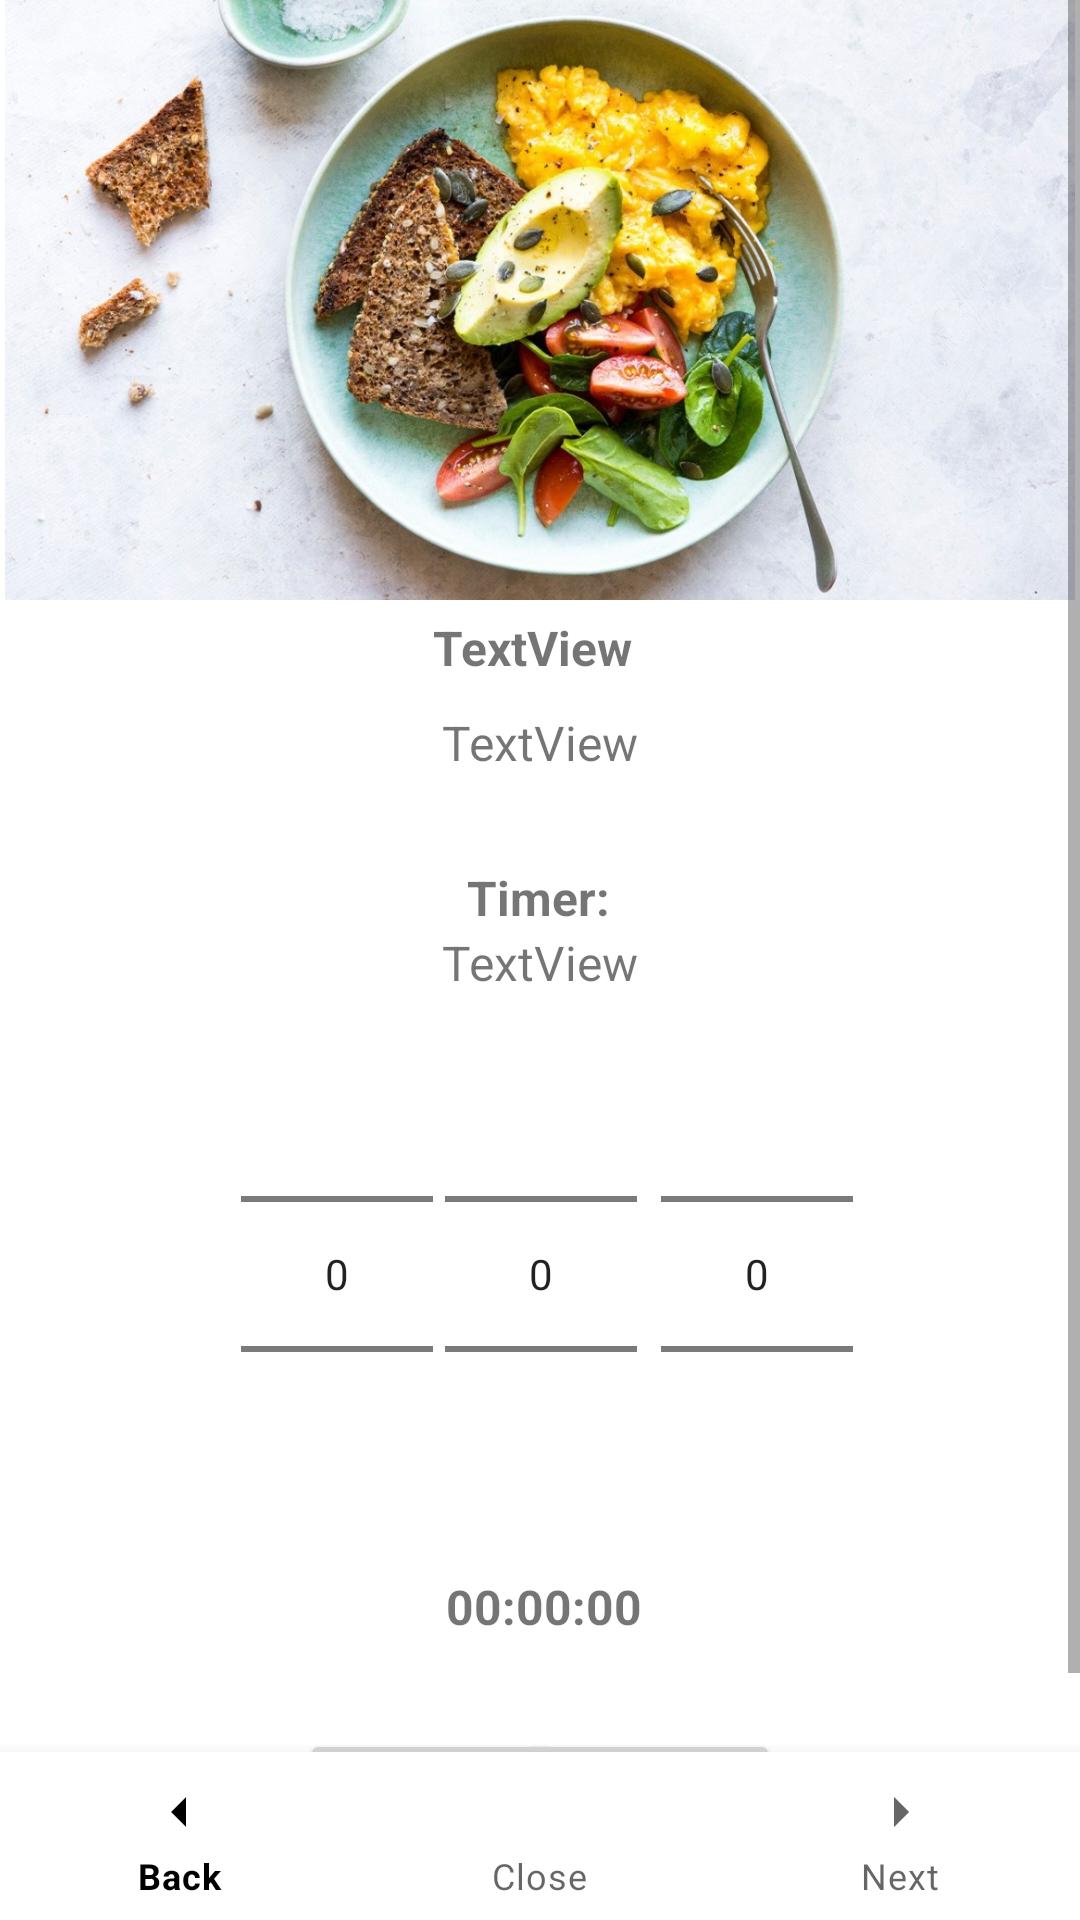

Layout XML and referenced resources for this Android screen:
<!-- AndroidManifest.xml: application theme Theme.MADAssignment1 -->
<!-- res/layout/activity_steps.xml -->
<?xml version="1.0" encoding="utf-8"?>
<androidx.constraintlayout.widget.ConstraintLayout xmlns:android="http://schemas.android.com/apk/res/android"
    xmlns:tools="http://schemas.android.com/tools"
    xmlns:app="http://schemas.android.com/apk/res-auto"
    android:layout_width="match_parent"
    android:layout_height="match_parent">

    <ScrollView
        android:layout_width="match_parent"
        android:layout_height="0dp"
        app:layout_constraintEnd_toEndOf="parent"
        app:layout_constraintHorizontal_bias="0.0"
        app:layout_constraintStart_toStartOf="parent"
        app:layout_constraintTop_toTopOf="parent">

        <androidx.constraintlayout.widget.ConstraintLayout
            android:layout_width="match_parent"
            android:layout_height="match_parent">


            <TextView
                android:id="@+id/textView10"
                android:layout_width="wrap_content"
                android:layout_height="wrap_content"
                android:layout_marginTop="30dp"
                android:text="Timer:"
                android:textSize="16sp"
                android:textStyle="bold"
                app:layout_constraintBottom_toTopOf="@+id/reccomendedTime"
                app:layout_constraintEnd_toEndOf="parent"
                app:layout_constraintHorizontal_bias="0.498"
                app:layout_constraintStart_toStartOf="parent"
                app:layout_constraintTop_toBottomOf="@+id/stepDesTxt" />

            <NumberPicker
                android:id="@+id/minutePicker"
                android:layout_width="wrap_content"
                android:layout_height="wrap_content"
                android:layout_marginBottom="10dp"
                app:layout_constraintBottom_toTopOf="@+id/timerTxt"
                app:layout_constraintEnd_toEndOf="parent"
                app:layout_constraintHorizontal_bias="0.501"
                app:layout_constraintStart_toStartOf="parent" />

            <NumberPicker
                android:id="@+id/hoursPicker"
                android:layout_width="wrap_content"
                android:layout_height="wrap_content"
                android:layout_marginEnd="4dp"
                android:layout_marginBottom="10dp"
                app:layout_constraintBottom_toTopOf="@+id/timerTxt"
                app:layout_constraintEnd_toStartOf="@+id/minutePicker" />

            <NumberPicker
                android:id="@+id/secondsPicker"
                android:layout_width="wrap_content"
                android:layout_height="wrap_content"
                android:layout_marginStart="8dp"
                android:layout_marginBottom="10dp"
                app:layout_constraintBottom_toTopOf="@+id/timerTxt"
                app:layout_constraintStart_toEndOf="@+id/minutePicker" />

            <TextView
                android:id="@+id/timerTxt"
                android:layout_width="wrap_content"
                android:layout_height="wrap_content"
                android:layout_marginBottom="30dp"
                android:text="00:00:00"
                android:textSize="16sp"
                android:textStyle="bold"
                app:layout_constraintBottom_toTopOf="@+id/stepsStartBtn"
                app:layout_constraintEnd_toEndOf="parent"
                app:layout_constraintHorizontal_bias="0.505"
                app:layout_constraintStart_toStartOf="parent" />

            <Button
                android:id="@+id/stepsStartBtn"
                android:layout_width="wrap_content"
                android:layout_height="wrap_content"
                android:layout_marginStart="100dp"
                android:layout_marginBottom="110dp"
                android:text="Start"
                app:layout_constraintBottom_toBottomOf="parent"
                app:layout_constraintStart_toStartOf="parent" />

            <Button
                android:id="@+id/stepsStopBtn"
                android:layout_width="wrap_content"
                android:layout_height="wrap_content"
                android:layout_marginEnd="100dp"
                android:layout_marginBottom="110dp"
                android:text="Stop"
                app:layout_constraintBottom_toBottomOf="parent"
                app:layout_constraintEnd_toEndOf="parent"
                app:layout_constraintTop_toTopOf="@+id/stepsStartBtn" />

            <TextView
                android:id="@+id/stepNumTxt"
                android:layout_width="wrap_content"
                android:layout_height="wrap_content"
                android:layout_marginTop="5dp"
                android:text="TextView"
                android:textSize="16sp"
                android:textStyle="bold"
                app:layout_constraintEnd_toEndOf="parent"
                app:layout_constraintHorizontal_bias="0.492"
                app:layout_constraintStart_toStartOf="parent"
                app:layout_constraintTop_toBottomOf="@+id/stepsImgView" />

            <TextView
                android:id="@+id/stepDesTxt"
                android:layout_width="wrap_content"
                android:layout_height="wrap_content"
                android:layout_marginTop="10dp"
                android:paddingLeft="20dp"
                android:paddingRight="20dp"
                android:text="TextView"
                android:textAlignment="gravity"
                android:textSize="16sp"
                app:layout_constraintEnd_toEndOf="parent"
                app:layout_constraintStart_toStartOf="parent"
                app:layout_constraintTop_toBottomOf="@+id/stepNumTxt" />

            <ImageView
                android:id="@+id/stepsImgView"
                android:layout_width="0dp"
                android:layout_height="200dp"
                app:layout_constraintEnd_toEndOf="parent"
                app:layout_constraintHorizontal_bias="1.0"
                app:layout_constraintStart_toStartOf="parent"
                app:layout_constraintTop_toTopOf="parent"
                app:srcCompat="@drawable/food" />

            <TextView
                android:id="@+id/reccomendedTime"
                android:layout_width="wrap_content"
                android:layout_height="wrap_content"
                android:layout_marginBottom="3dp"
                android:text="TextView"
                android:textSize="16sp"
                app:layout_constraintBottom_toTopOf="@+id/minutePicker"
                app:layout_constraintEnd_toEndOf="parent"
                app:layout_constraintStart_toStartOf="parent" />

        </androidx.constraintlayout.widget.ConstraintLayout>
    </ScrollView>

    <com.google.android.material.bottomnavigation.BottomNavigationView
        android:id="@+id/steps_bottom_navigation"
        android:layout_width="match_parent"
        android:layout_height="wrap_content"
        android:layout_alignParentBottom="true"
        app:layout_constraintBottom_toBottomOf="parent"
        app:layout_constraintEnd_toEndOf="parent"
        app:layout_constraintStart_toStartOf="parent"
        app:menu="@menu/steps_bottom_navigation" />
</androidx.constraintlayout.widget.ConstraintLayout>
<!-- resources referenced by this layout -->
<resources>
  <!-- drawable food: jpg bitmap (drawable, 170789 bytes) -->
  <style name="Theme.MADAssignment1" parent="Theme.MaterialComponents.DayNight.DarkActionBar">
          
          <item name="colorPrimary">@color/black</item>
          <item name="colorPrimaryVariant">@color/purple_700</item>
          <item name="colorOnPrimary">@color/white</item>
          
          <item name="colorSecondary">@color/teal_200</item>
          <item name="colorSecondaryVariant">@color/teal_700</item>
          <item name="colorOnSecondary">@color/white</item>
          
          <item name="android:statusBarColor" tools:targetApi="l">?attr/colorPrimaryVariant</item>
          
  
      </style>
  <!-- not gathered from this repository: default colours our renderer supplied (Android Studio template values) -->
  <color name="purple_700">#FF3700B3</color>
  <color name="teal_200">#FF03DAC5</color>
  <color name="teal_700">#FF018786</color>
  <color name="black">#FF000000</color>
  <color name="white">#FFFFFFFF</color>
</resources>
